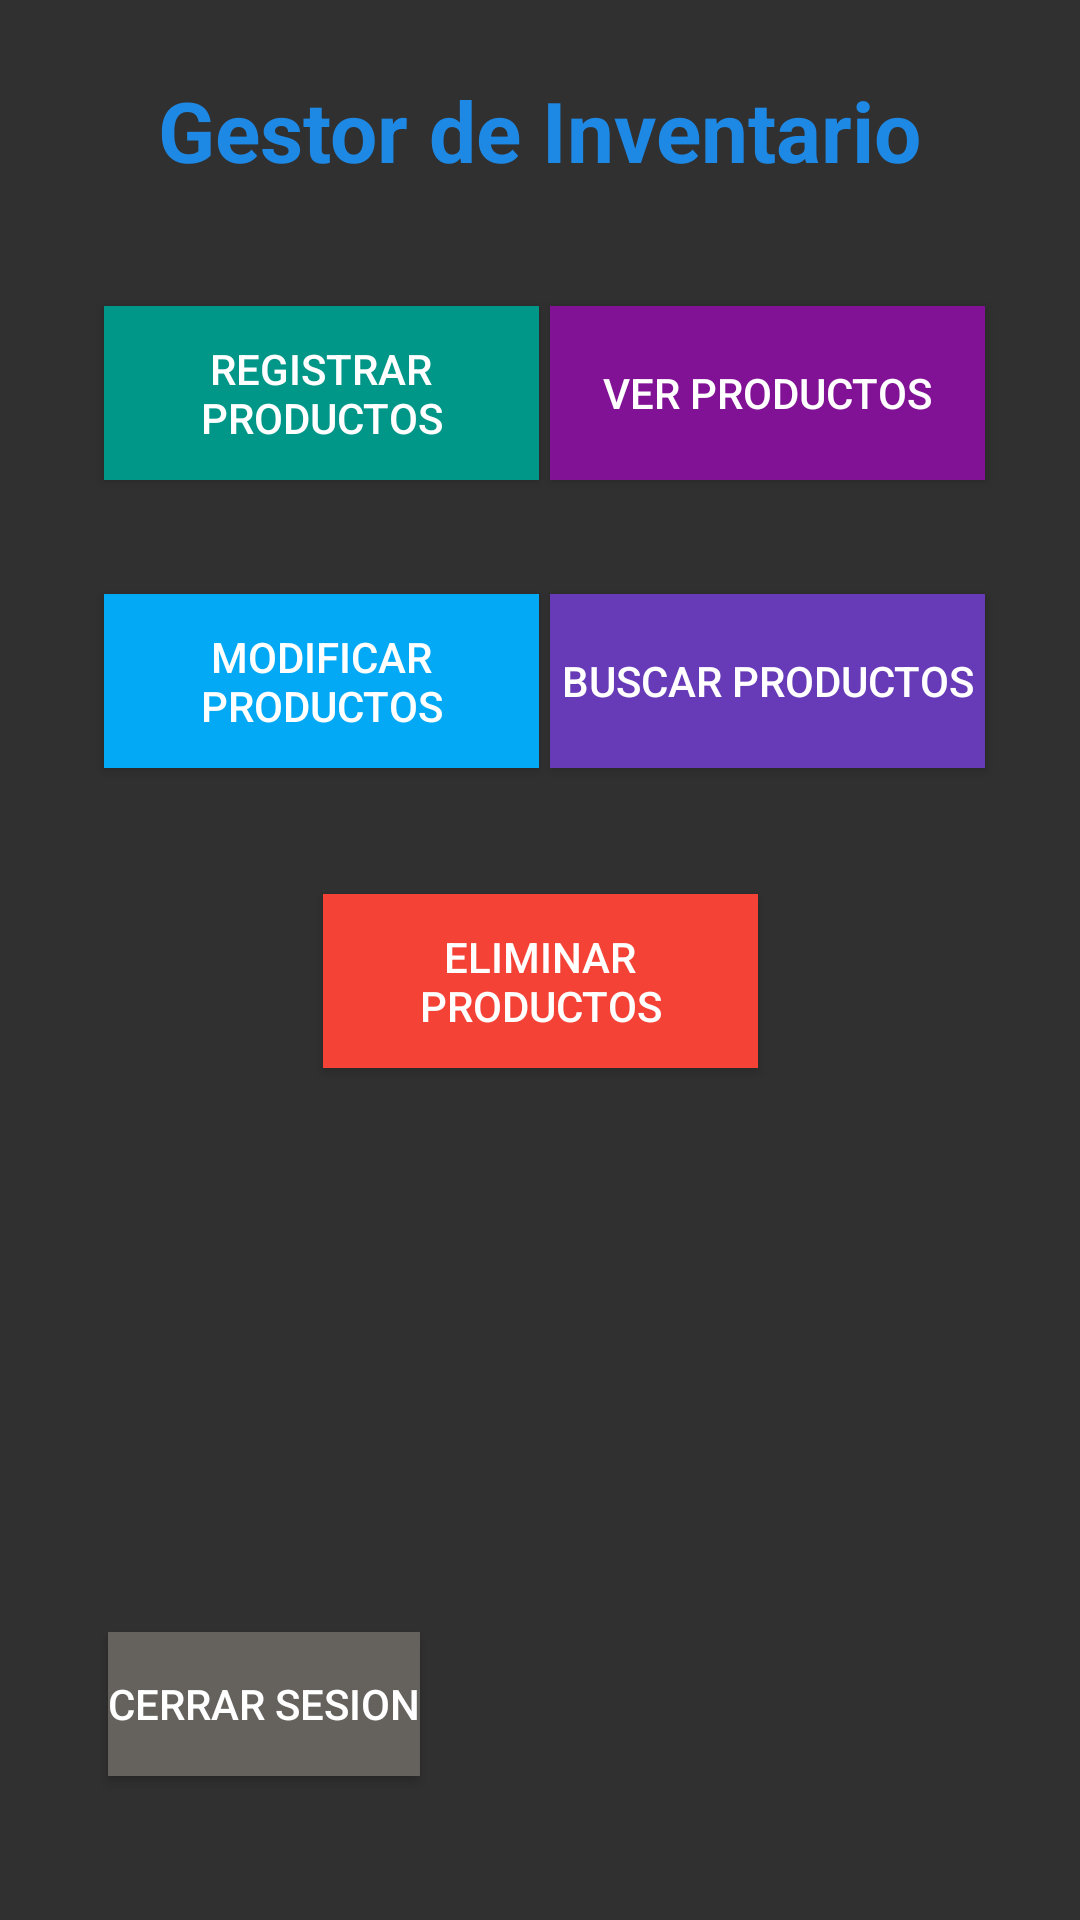

Android layout source for this screen:
<!-- AndroidManifest.xml: application theme Theme.AppCompat.NoActionBar -->
<!-- res/layout/activity_inicio.xml -->
<?xml version="1.0" encoding="utf-8"?>
<androidx.constraintlayout.widget.ConstraintLayout
    xmlns:android="http://schemas.android.com/apk/res/android"
    xmlns:app="http://schemas.android.com/apk/res-auto"
    xmlns:tools="http://schemas.android.com/tools"
    android:layout_width="match_parent"
    android:layout_height="match_parent"
    tools:context=".Inicio">

    <Button
        android:id="@+id/btnEliminarProd"
        android:layout_width="145dp"
        android:layout_height="58dp"
        android:background="#F44336"
        android:text="Eliminar Productos"
        android:onClick="onClickEliminar"
        app:layout_constraintBottom_toBottomOf="parent"
        app:layout_constraintEnd_toEndOf="parent"
        app:layout_constraintStart_toStartOf="parent"
        app:layout_constraintTop_toTopOf="parent"
        app:layout_constraintVertical_bias="0.512" />

    <Button
        android:id="@+id/btnBuscarProd"
        android:layout_width="145dp"
        android:layout_height="58dp"
        android:background="#673AB7"
        android:onClick="onClickBuscar"
        android:text="Buscar Productos"
        app:layout_constraintBottom_toBottomOf="parent"
        app:layout_constraintEnd_toEndOf="parent"
        app:layout_constraintHorizontal_bias="0.853"
        app:layout_constraintStart_toStartOf="parent"
        app:layout_constraintTop_toTopOf="parent"
        app:layout_constraintVertical_bias="0.34" />

    <Button
        android:id="@+id/btnModificarProd"
        android:layout_width="145dp"
        android:layout_height="58dp"
        android:background="#03A9F4"
        android:text="Modificar Productos"
        android:onClick="onClickModificar"
        app:layout_constraintBottom_toBottomOf="parent"
        app:layout_constraintEnd_toEndOf="parent"
        app:layout_constraintHorizontal_bias="0.161"
        app:layout_constraintStart_toStartOf="parent"
        app:layout_constraintTop_toTopOf="parent"
        app:layout_constraintVertical_bias="0.34" />

    <Button
        android:id="@+id/btnVerProd"
        android:layout_width="145dp"
        android:layout_height="58dp"
        android:background="#821295"
        android:shadowRadius="20"
        android:text="Ver Productos"
        android:onClick="onClickVer"
        app:layout_constraintBottom_toBottomOf="parent"
        app:layout_constraintEnd_toEndOf="parent"
        app:layout_constraintHorizontal_bias="0.853"
        app:layout_constraintStart_toStartOf="parent"
        app:layout_constraintTop_toTopOf="parent"
        app:layout_constraintVertical_bias="0.175" />

    <Button
        android:id="@+id/btnRegistarProd"
        android:layout_width="145dp"
        android:layout_height="58dp"
        android:background="#009688"
        android:onClick="onClickRegistrar"
        android:text="Registrar Productos"
        app:layout_constraintBottom_toBottomOf="parent"
        app:layout_constraintEnd_toEndOf="parent"
        app:layout_constraintHorizontal_bias="0.161"
        app:layout_constraintStart_toStartOf="parent"
        app:layout_constraintTop_toTopOf="parent"
        app:layout_constraintVertical_bias="0.175" />

    <TextView
        android:id="@+id/textView"
        android:layout_width="wrap_content"
        android:layout_height="wrap_content"
        android:text="Gestor de Inventario"
        android:textColor="#1E88E5"
        android:textSize="28sp"
        android:textStyle="normal|bold"
        app:layout_constraintBottom_toBottomOf="parent"
        app:layout_constraintEnd_toEndOf="parent"
        app:layout_constraintStart_toStartOf="parent"
        app:layout_constraintTop_toTopOf="parent"
        app:layout_constraintVertical_bias="0.041" />

    <Button
        android:id="@+id/btnCerrar"
        android:layout_width="wrap_content"
        android:layout_height="wrap_content"
        android:background="#65625E"
        android:text="Cerrar Sesion"
        android:onClick="onClickCerrarSesion"
        app:layout_constraintBottom_toBottomOf="parent"
        app:layout_constraintEnd_toEndOf="parent"
        app:layout_constraintHorizontal_bias="0.14"
        app:layout_constraintStart_toStartOf="parent"
        app:layout_constraintTop_toTopOf="parent"
        app:layout_constraintVertical_bias="0.919" />
</androidx.constraintlayout.widget.ConstraintLayout>
<!-- resources referenced by this layout -->
<resources>

</resources>
